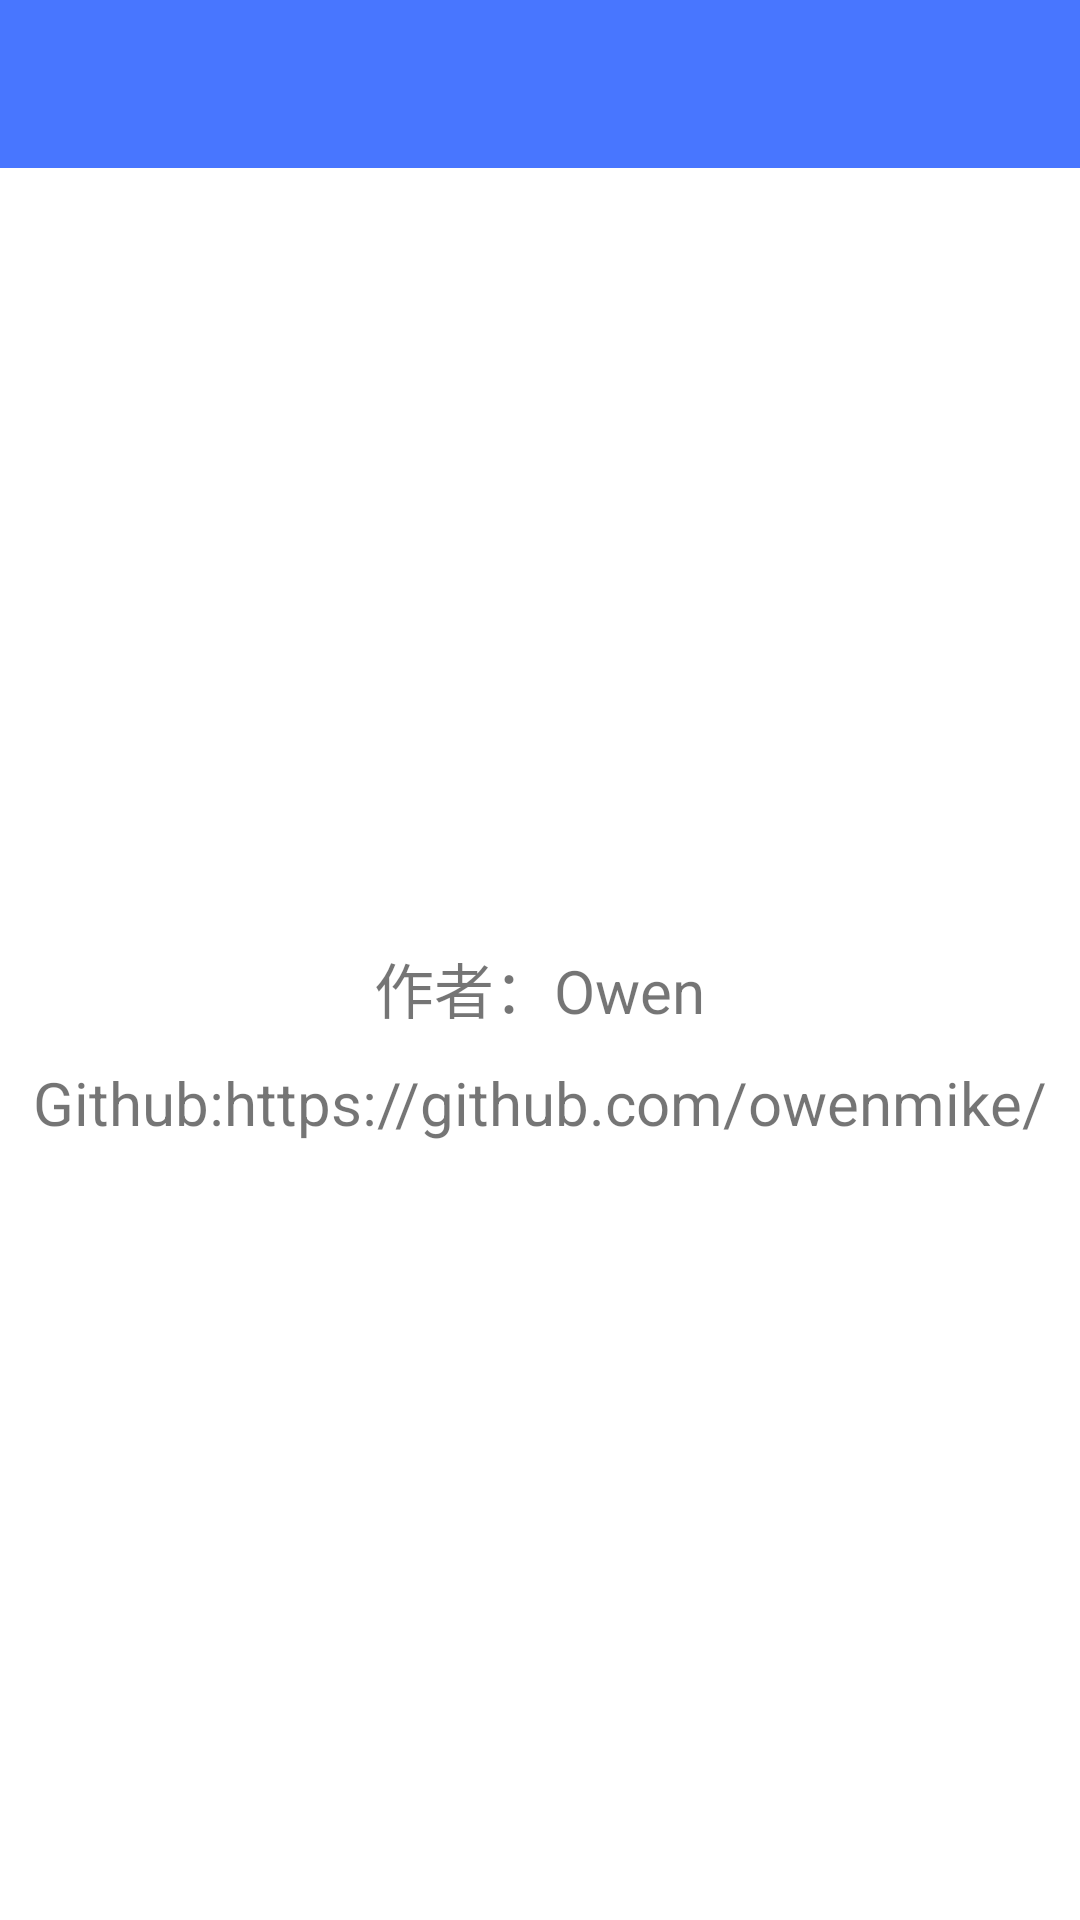

The Android layout XML behind this screen, and the referenced resources:
<!-- AndroidManifest.xml: application theme AppTheme -->
<!-- res/layout/activity_about.xml -->
<?xml version="1.0" encoding="utf-8"?>
<LinearLayout xmlns:android="http://schemas.android.com/apk/res/android"
    android:layout_width="match_parent"
    android:layout_height="match_parent"
    android:orientation="vertical">

    <include
        android:id="@+id/toolbar_activity_about"
        layout="@layout/toolbar"
        android:layout_width="match_parent"
        android:layout_height="wrap_content" />

    <LinearLayout
        android:layout_width="match_parent"
        android:layout_height="match_parent"
        android:gravity="center"
        android:orientation="vertical">
        <TextView
            android:textSize="20sp"
            android:layout_width="wrap_content"
            android:layout_height="wrap_content"
            android:text="@string/author"/>

        <TextView
            android:textSize="20sp"
            android:layout_marginTop="10dp"
            android:layout_width="wrap_content"
            android:layout_height="wrap_content"
            android:text="@string/github"/>
    </LinearLayout>

</LinearLayout>
<!-- res/layout/toolbar.xml (included above) -->
<?xml version="1.0" encoding="utf-8"?>
<android.support.v7.widget.Toolbar xmlns:android="http://schemas.android.com/apk/res/android"
    xmlns:app="http://schemas.android.com/apk/res-auto"
    android:layout_width="match_parent"
    android:layout_height="wrap_content"
    android:background="?attr/colorPrimary"
    android:minHeight="?attr/actionBarSize"
    app:popupTheme="@style/ThemeOverlay.AppCompat.Light"
    app:theme="@style/ThemeOverlay.AppCompat.Dark.ActionBar" />
<!-- resources referenced by this layout -->
<resources>
  <string name="author">作者：Owen</string>
  <string name="github">Github:https://github.com/owenmike/</string>
  <style name="AppTheme" parent="Theme.AppCompat.Light.NoActionBar">
          
          <item name="android:windowIsTranslucent">true</item>
          <item name="android:textColorPrimary">@android:color/white</item>
          <item name="colorPrimary">#4876FF</item>
          <item name="colorPrimaryDark">#3A5FCD</item>
          <item name="android:windowBackground">@android:color/white</item>
      </style>
</resources>
